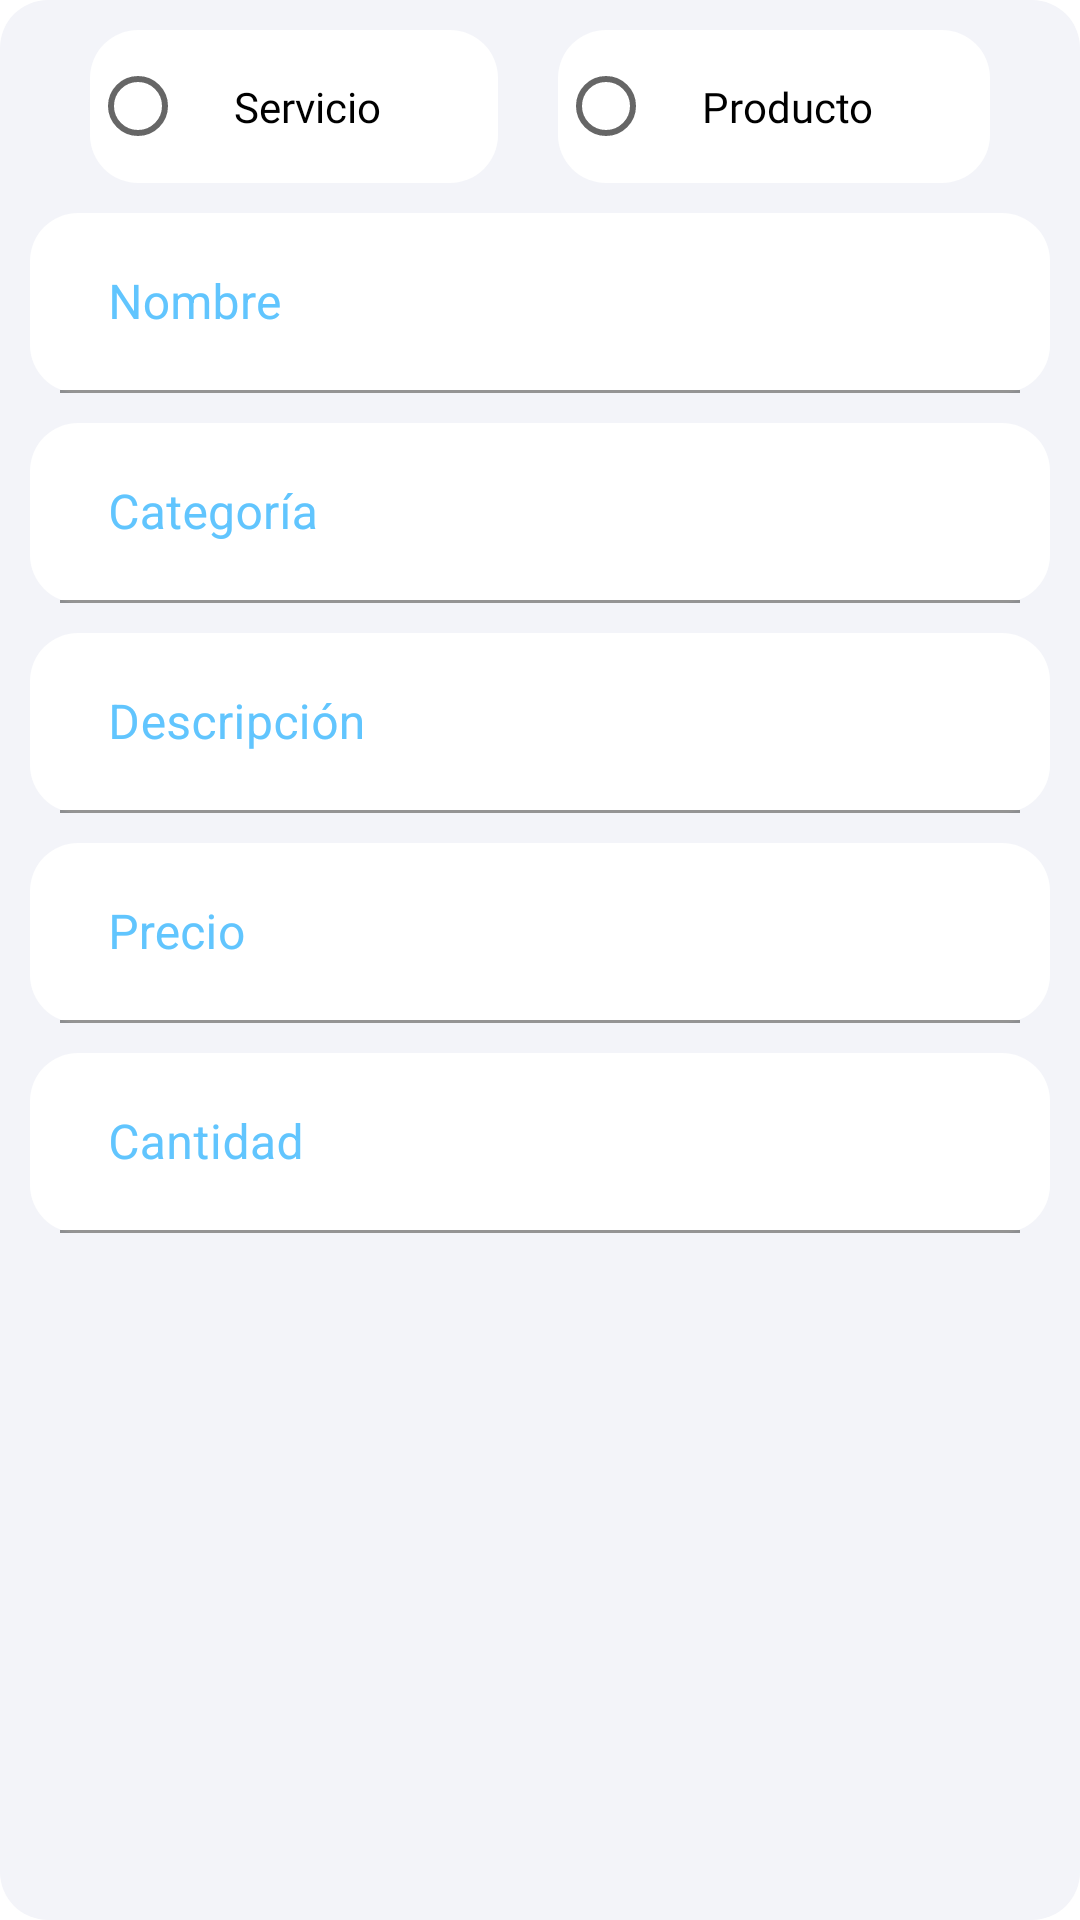

The Android layout XML behind this screen, and the referenced resources:
<!-- AndroidManifest.xml: application theme Theme.EasyBizzManager3 -->
<!-- res/layout/dialogo_agregar_producto_servicio.xml -->
<?xml version="1.0" encoding="utf-8"?>
<LinearLayout xmlns:android="http://schemas.android.com/apk/res/android"
    android:layout_width="match_parent"
    android:layout_height="wrap_content"
    android:padding="10dp"
    xmlns:app="http://schemas.android.com/apk/res-auto"
    android:orientation="vertical"
    android:background="@drawable/fondo_redondo_blanco2">

    <RadioGroup
        android:id="@+id/grupoButtons"
        android:layout_width="match_parent"
        android:layout_height="wrap_content"
        android:layout_marginEnd="20dp"
        android:layout_marginStart="20dp"
        android:orientation="horizontal"
        >

        <RadioButton
            android:id="@+id/isServicioButton"
            android:layout_width="wrap_content"
            android:layout_height="wrap_content"
            android:layout_weight="1"
            android:fontFamily="@font/abeezee"
            android:text="@string/servicio"
            android:padding="16dp"
            android:layout_marginEnd="10dp"
            android:background="@drawable/fondo_redondo_blanco"/>

        <RadioButton
            android:id="@+id/isProductoButton"
            android:layout_width="wrap_content"
            android:layout_height="wrap_content"
            android:fontFamily="@font/abeezee"
            android:layout_weight="1"
            android:text="@string/producto"
            android:padding="16dp"
            android:layout_marginStart="10dp"
            android:background="@drawable/fondo_redondo_blanco"
            />
    </RadioGroup>
    <com.google.android.material.textfield.TextInputLayout
        android:layout_width="match_parent"
        android:layout_height="60dp"
        android:layout_marginTop="10dp"
        android:background="@drawable/fondo_redondo_blanco"
        android:hint="@string/nombre"
        android:textColorHint="@color/azul_cian"
        app:boxStrokeColor="@color/azul_cian">

        <com.google.android.material.textfield.TextInputEditText
            android:id="@+id/nombreEditText"
            android:layout_width="match_parent"
            android:layout_height="match_parent"
            android:layout_marginStart="10dp"
            android:layout_marginEnd="10dp"
            android:background="@drawable/fondo_redondo_blanco"/>
    </com.google.android.material.textfield.TextInputLayout>

    <com.google.android.material.textfield.TextInputLayout
        android:layout_width="match_parent"
        android:layout_height="60dp"
        android:layout_marginTop="10dp"
        android:background="@drawable/fondo_redondo_blanco"
        android:hint="@string/categoria"
        android:textColorHint="@color/azul_cian"
        app:boxStrokeColor="@color/azul_cian">

        <com.google.android.material.textfield.TextInputEditText
            android:id="@+id/categoriaEditText"
            android:layout_width="match_parent"
            android:layout_height="match_parent"
            android:layout_marginStart="10dp"
            android:layout_marginEnd="10dp"
            android:background="@drawable/fondo_redondo_blanco"/>


    </com.google.android.material.textfield.TextInputLayout>

    <com.google.android.material.textfield.TextInputLayout
        android:layout_width="match_parent"
        android:layout_height="60dp"
        android:layout_marginTop="10dp"
        android:background="@drawable/fondo_redondo_blanco"
        android:hint="@string/descripcion"
        android:textColorHint="@color/azul_cian"
        app:boxStrokeColor="@color/azul_cian">

        <com.google.android.material.textfield.TextInputEditText
            android:id="@+id/descripcionEditText"
            android:layout_width="match_parent"
            android:layout_height="match_parent"
            android:layout_marginStart="10dp"
            android:layout_marginEnd="10dp"
            android:background="@drawable/fondo_redondo_blanco"/>


    </com.google.android.material.textfield.TextInputLayout>
    <com.google.android.material.textfield.TextInputLayout
        android:layout_width="match_parent"
        android:layout_height="60dp"
        android:layout_marginTop="10dp"
        android:background="@drawable/fondo_redondo_blanco"
        android:hint="@string/precio_string"
        android:textColorHint="@color/azul_cian"
        app:boxStrokeColor="@color/azul_cian">

        <com.google.android.material.textfield.TextInputEditText
            android:id="@+id/precioUnitarioEditText"
            android:layout_width="match_parent"
            android:layout_height="match_parent"
            android:layout_marginStart="10dp"
            android:layout_marginEnd="10dp"
            android:inputType="numberDecimal"
            android:background="@drawable/fondo_redondo_blanco"/>


    </com.google.android.material.textfield.TextInputLayout>
    <com.google.android.material.textfield.TextInputLayout
        android:layout_width="match_parent"
        android:layout_height="60dp"
        android:layout_marginTop="10dp"
        android:background="@drawable/fondo_redondo_blanco"
        android:hint="@string/cantidad"
        android:textColorHint="@color/azul_cian"
        app:boxStrokeColor="@color/azul_cian">

        <com.google.android.material.textfield.TextInputEditText
            android:id="@+id/cantidadEditText"
            android:layout_width="match_parent"
            android:layout_height="match_parent"
            android:layout_marginStart="10dp"
            android:layout_marginEnd="10dp"
            android:inputType="number"
            android:background="@drawable/fondo_redondo_blanco"/>


    </com.google.android.material.textfield.TextInputLayout>


</LinearLayout>
<!-- resources referenced by this layout -->
<resources>
  <color name="azul_cian">#61C5FE</color>
  <!-- drawable fondo_redondo_blanco (drawable) -->
  <?xml version="1.0" encoding="utf-8"?>
  <shape xmlns:android="http://schemas.android.com/apk/res/android"
      android:shape="rectangle">
      <solid android:color="@color/white" /> 
      <corners android:radius="16dp" /> 
  </shape>
  <!-- drawable fondo_redondo_blanco2 (drawable) -->
  <?xml version="1.0" encoding="utf-8"?>
  <shape xmlns:android="http://schemas.android.com/apk/res/android"
      android:shape="rectangle">
      <solid android:color="@color/blanco_1" /> 
      <corners android:radius="16dp" /> 
  </shape>
  <string name="cantidad">Cantidad</string>
  <string name="categoria">Categoría</string>
  <string name="descripcion">Descripción</string>
  <string name="nombre">Nombre</string>
  <string name="precio_string">Precio</string>
  <string name="producto">Producto</string>
  <string name="servicio">Servicio</string>
  <style name="Theme.EasyBizzManager3" parent="Theme.MaterialComponents.DayNight.DarkActionBar">
          
          <item name="colorPrimary">@color/azul_cian</item>
          <item name="colorPrimaryVariant">@color/azul_cian</item>
          <item name="colorOnPrimary">@color/white</item>
          
          <item name="colorSecondary">@color/azul_cian</item>
          <item name="colorSecondaryVariant">@color/azul_cian</item>
          <item name="colorOnSecondary">@color/white</item>
          
          <item name="android:statusBarColor">?attr/colorPrimaryVariant</item>
          
      </style>
  <color name="white">#FFFFFFFF</color>
  <color name="blanco_1">#F3F4F9</color>
</resources>
